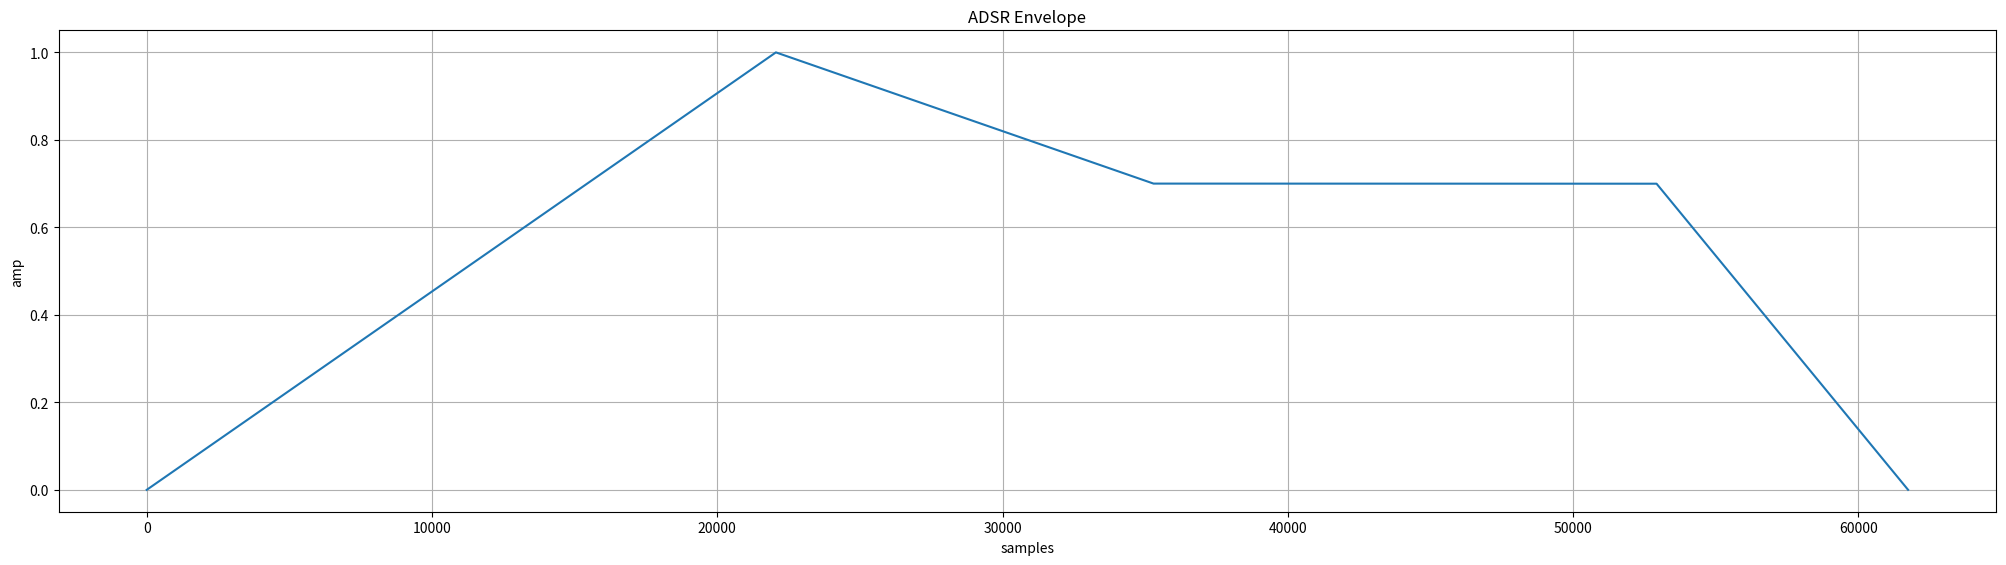

Generate this figure with matplotlib:

import itertools


class  ADSREnvelope:
    def __init__(self, attack_dur=0.05, decay_dur=0.2, sustain_level=0.7, release_dur=0.3, sample_rate=44100):
        self.attack_dur = attack_dur
        self.decay_dur = decay_dur
        self.sustain_level = sustain_level
        self.release_dur = release_dur
        self.sample_rate = sample_rate

    def get_ads_stepper(self):
        '''
        This function generates the output value for the envelope when
        in the attack, decay or sustain portions
        '''
        steppers=[]

        if self.attack_dur > 0:
            steppers.append(itertools.count(start=0, step=1/(self.attack_dur * self.sample_rate)))
        if self.decay_dur > 0:
            steppers.append(itertools.count(start=1, step=-(1-self.sustain_level) / (self.decay_dur * self.sample_rate)))

        while True:
            l = len(steppers)
            if l > 0:
                val = next(steppers[0])

                if l==2 and val > 1:
                    # attack stage complete
                    steppers.pop(0)
                    val = next(steppers[0])
                elif l==1 and val < self.sustain_level:
                    # decay stage complete
                    steppers.pop(0)
                    val = self.sustain_level
            else:
                val = self.sustain_level

            yield val


    def get_r_stepper(self):
        '''
        This function generates the output value for the envelope when 
        in the release portion
        '''
        val = 1

        if self.release_dur > 0:
            stepper = itertools.count(self.val, step=-self.val / (self.release_dur *  self.sample_rate))
        else:
            val = -1

        while True:
            if val <= 0:
                self.ended = True
                val = 0
            else:
                val = next(stepper)

            yield val

    def trigger_release(self):
        '''
        Move the state of the envelope to the release stage. 
        (This is not maintained directly but simply changes the stepper)
        '''
        self.stepper = self.get_r_stepper()

    def __iter__(self):
        self.val = 0
        self.ended = False
        self.stepper = self.get_ads_stepper()

        return self

    def __next__(self):
        self.val = next(self.stepper)
        return self.val 

if __name__ == "__main__":

    def _get_adsr_envelope(a=0.5,  d=0.3, sl=0.7, r=0.2, sd=0.4, sr=44100):
        # sd = sustain duration
        adsr_generator = ADSREnvelope(a, d, sl, r, sr); iter(adsr_generator)

        ads_samples = int(sum([a, d, sd]) * sr)
        release_samples = int(r * sr)

        adsr_envelope = [next(adsr_generator) for _ in range(ads_samples)]
        adsr_generator.trigger_release()
        adsr_envelope.extend([next(adsr_generator) for _ in range(release_samples)])

        return adsr_envelope

    env = _get_adsr_envelope()
    import matplotlib.pyplot as plt

    fig = plt.figure(figsize=(25, 6.25))
    plt.title("ADSR Envelope")

    plt.plot(env)

    plt.ylabel("amp")
    plt.xlabel("samples")
    plt.grid()
    plt.show()
